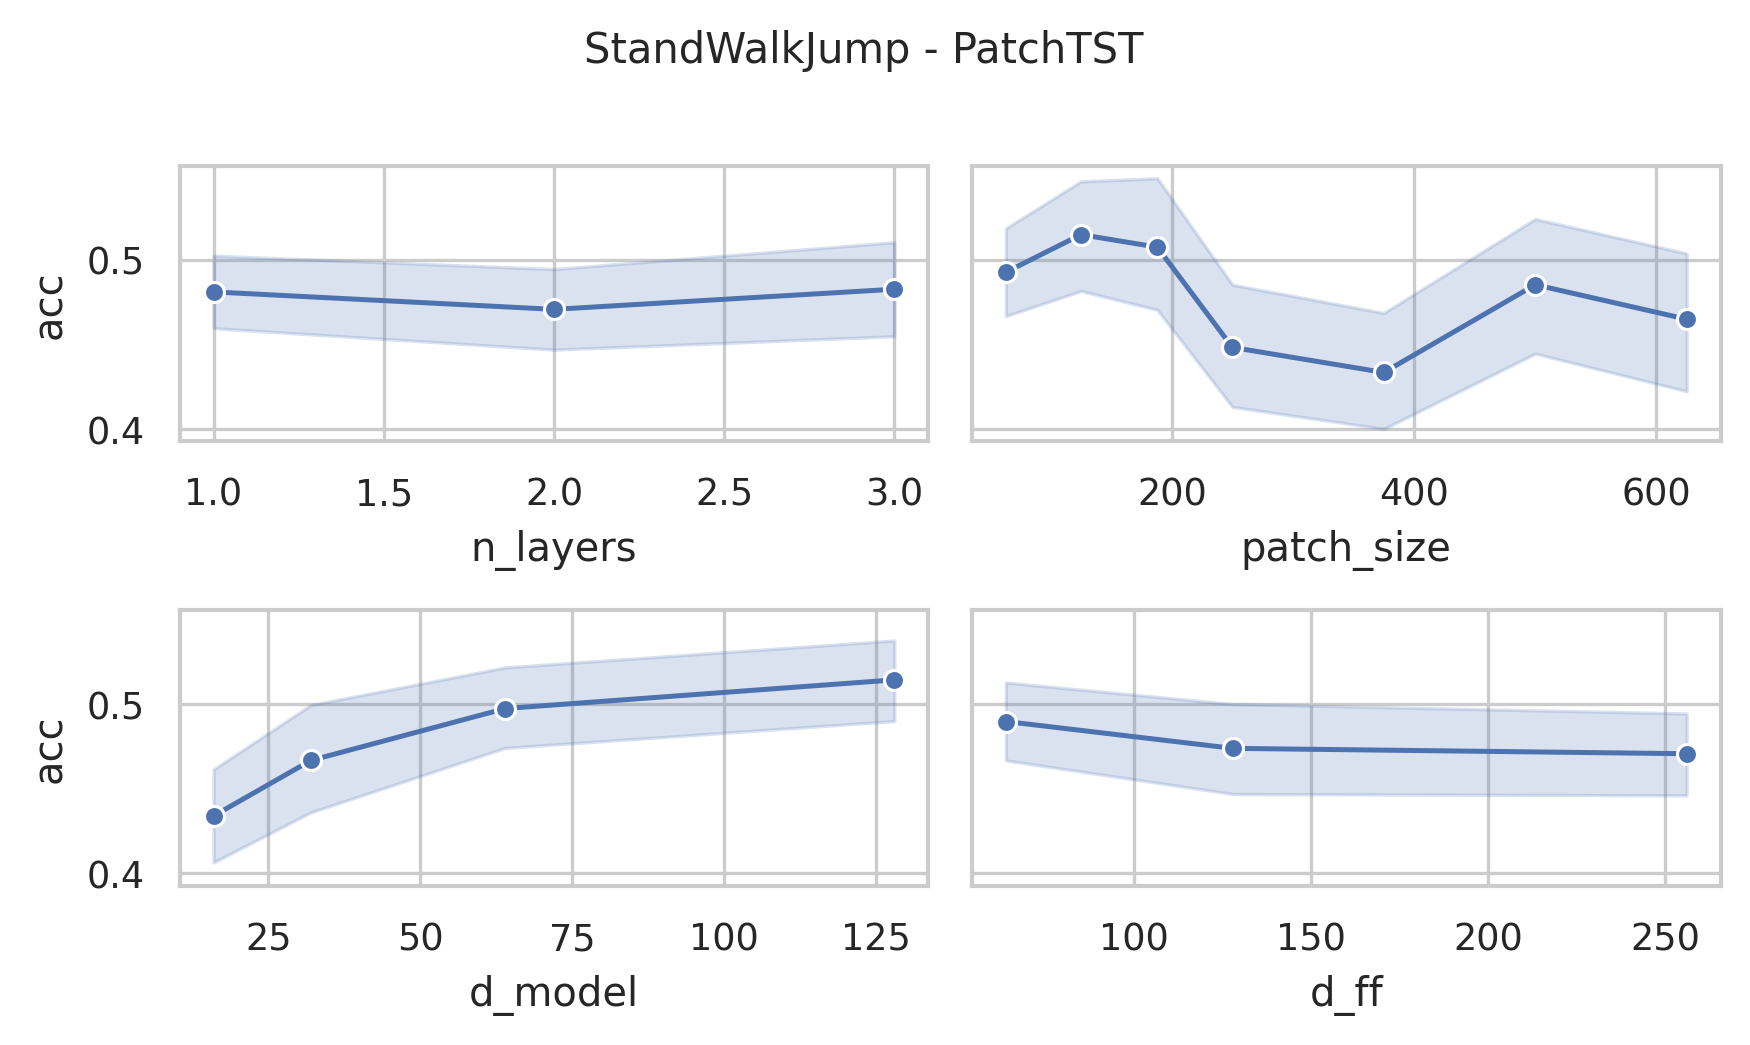

Source data for this figure (header and first rows):
data_name, model, seq_len, n_layers, d_model, num_heads, d_ff, patch_size, patch_stride, acc, model_params, model_size (MB)
StandWalkJump, PatchTST, 2500, 3, 128, 16, 256, 63, 32, 0.4667, 525571, 4.47
StandWalkJump, PatchTST, 2500, 3, 128, 16, 256, 125, 63, 0.6, 473603, 4.27
StandWalkJump, PatchTST, 2500, 3, 128, 16, 256, 188, 94, 0.4667, 461699, 4.22
StandWalkJump, PatchTST, 2500, 3, 128, 16, 256, 250, 125, 0.4, 460419, 4.22
StandWalkJump, PatchTST, 2500, 3, 128, 16, 256, 375, 188, 0.5333, 465667, 4.24
StandWalkJump, PatchTST, 2500, 3, 128, 16, 256, 500, 250, 0.5333, 477059, 4.28
StandWalkJump, PatchTST, 2500, 3, 128, 16, 256, 625, 313, 0.6667, 488451, 4.33
StandWalkJump, PatchTST, 2500, 3, 128, 16, 128, 63, 32, 0.5333, 426883, 4.09
StandWalkJump, PatchTST, 2500, 3, 128, 16, 128, 125, 63, 0.6, 374915, 3.89
StandWalkJump, PatchTST, 2500, 3, 128, 16, 128, 188, 94, 0.4, 363011, 3.85
StandWalkJump, PatchTST, 2500, 3, 128, 16, 128, 250, 125, 0.5333, 361731, 3.84
StandWalkJump, PatchTST, 2500, 3, 128, 16, 128, 375, 188, 0.4667, 366979, 3.86
StandWalkJump, PatchTST, 2500, 3, 128, 16, 128, 500, 250, 0.6, 378371, 3.91
StandWalkJump, PatchTST, 2500, 3, 128, 16, 128, 625, 313, 0.5333, 389763, 3.95
StandWalkJump, PatchTST, 2500, 3, 128, 16, 64, 63, 32, 0.5333, 377539, 3.9
StandWalkJump, PatchTST, 2500, 3, 128, 16, 64, 125, 63, 0.6667, 325571, 3.71
StandWalkJump, PatchTST, 2500, 3, 128, 16, 64, 188, 94, 0.4667, 313667, 3.66
StandWalkJump, PatchTST, 2500, 3, 128, 16, 64, 250, 125, 0.6667, 312387, 3.66
StandWalkJump, PatchTST, 2500, 3, 128, 16, 64, 375, 188, 0.3333, 317635, 3.68
StandWalkJump, PatchTST, 2500, 3, 128, 16, 64, 500, 250, 0.6, 329027, 3.72
StandWalkJump, PatchTST, 2500, 3, 128, 16, 64, 625, 313, 0.6667, 340419, 3.76
StandWalkJump, PatchTST, 2500, 3, 64, 16, 256, 63, 32, 0.4667, 214019, 2.06
StandWalkJump, PatchTST, 2500, 3, 64, 16, 256, 125, 63, 0.6667, 188035, 1.96
StandWalkJump, PatchTST, 2500, 3, 64, 16, 256, 188, 94, 0.6, 182083, 1.94
StandWalkJump, PatchTST, 2500, 3, 64, 16, 256, 250, 125, 0.4667, 181443, 1.93
StandWalkJump, PatchTST, 2500, 3, 64, 16, 256, 375, 188, 0.4, 184067, 1.94
StandWalkJump, PatchTST, 2500, 3, 64, 16, 256, 500, 250, 0.5333, 189763, 1.97
StandWalkJump, PatchTST, 2500, 3, 64, 16, 256, 625, 313, 0.4, 195459, 1.99
StandWalkJump, PatchTST, 2500, 3, 64, 16, 128, 63, 32, 0.4667, 164483, 1.87
StandWalkJump, PatchTST, 2500, 3, 64, 16, 128, 125, 63, 0.4667, 138499, 1.77
StandWalkJump, PatchTST, 2500, 3, 64, 16, 128, 188, 94, 0.5333, 132547, 1.75
StandWalkJump, PatchTST, 2500, 3, 64, 16, 128, 250, 125, 0.4, 131907, 1.75
StandWalkJump, PatchTST, 2500, 3, 64, 16, 128, 375, 188, 0.6, 134531, 1.76
StandWalkJump, PatchTST, 2500, 3, 64, 16, 128, 500, 250, 0.4667, 140227, 1.78
StandWalkJump, PatchTST, 2500, 3, 64, 16, 128, 625, 313, 0.7333, 145923, 1.8
StandWalkJump, PatchTST, 2500, 3, 64, 16, 64, 63, 32, 0.6667, 139715, 1.78
StandWalkJump, PatchTST, 2500, 3, 64, 16, 64, 125, 63, 0.5333, 113731, 1.68
StandWalkJump, PatchTST, 2500, 3, 64, 16, 64, 188, 94, 0.6667, 107779, 1.65
StandWalkJump, PatchTST, 2500, 3, 64, 16, 64, 250, 125, 0.4667, 107139, 1.65
StandWalkJump, PatchTST, 2500, 3, 64, 16, 64, 375, 188, 0.4, 109763, 1.66
StandWalkJump, PatchTST, 2500, 3, 64, 16, 64, 500, 250, 0.5333, 115459, 1.68
StandWalkJump, PatchTST, 2500, 3, 64, 16, 64, 625, 313, 0.4667, 121155, 1.7
StandWalkJump, PatchTST, 2500, 3, 32, 4, 256, 63, 32, 0.4, 95107, 0.99
StandWalkJump, PatchTST, 2500, 3, 32, 4, 256, 125, 63, 0.4667, 82115, 0.94
StandWalkJump, PatchTST, 2500, 3, 32, 4, 256, 188, 94, 0.3333, 79139, 0.93
StandWalkJump, PatchTST, 2500, 3, 32, 4, 256, 250, 125, 0.4667, 78819, 0.93
StandWalkJump, PatchTST, 2500, 3, 32, 4, 256, 375, 188, 0.3333, 80131, 0.94
StandWalkJump, PatchTST, 2500, 3, 32, 4, 256, 500, 250, 0.2667, 82979, 0.95
StandWalkJump, PatchTST, 2500, 3, 32, 4, 256, 625, 313, 0.4667, 85827, 0.96
StandWalkJump, PatchTST, 2500, 3, 32, 4, 128, 63, 32, 0.3333, 70147, 0.9
StandWalkJump, PatchTST, 2500, 3, 32, 4, 128, 125, 63, 0.4, 57155, 0.85
StandWalkJump, PatchTST, 2500, 3, 32, 4, 128, 188, 94, 0.8667, 54179, 0.84
StandWalkJump, PatchTST, 2500, 3, 32, 4, 128, 250, 125, 0.2667, 53859, 0.84
StandWalkJump, PatchTST, 2500, 3, 32, 4, 128, 375, 188, 0.4667, 55171, 0.84
StandWalkJump, PatchTST, 2500, 3, 32, 4, 128, 500, 250, 0.6667, 58019, 0.85
StandWalkJump, PatchTST, 2500, 3, 32, 4, 128, 625, 313, 0.4, 60867, 0.86
StandWalkJump, PatchTST, 2500, 3, 32, 4, 64, 63, 32, 0.6, 57667, 0.85
StandWalkJump, PatchTST, 2500, 3, 32, 4, 64, 125, 63, 0.4667, 44675, 0.8
StandWalkJump, PatchTST, 2500, 3, 32, 4, 64, 188, 94, 0.5333, 41699, 0.79
StandWalkJump, PatchTST, 2500, 3, 32, 4, 64, 250, 125, 0.4667, 41379, 0.79
... 192 more rows
